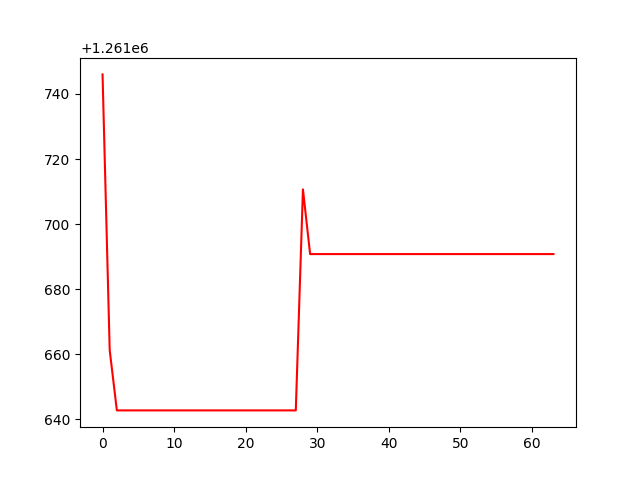

Source data for this figure (header and first rows):
, 0
0, 1261746
1, 1261661
2, 1261643
3, 1261643
4, 1261643
5, 1261643
6, 1261643
7, 1261643
8, 1261643
9, 1261643
10, 1261643
11, 1261643
12, 1261643
13, 1261643
14, 1261643
15, 1261643
16, 1261643
17, 1261643
18, 1261643
19, 1261643
20, 1261643
21, 1261643
22, 1261643
23, 1261643
24, 1261643
25, 1261643
26, 1261643
27, 1261643
28, 1261711
29, 1261691
30, 1261691
31, 1261691
32, 1261691
33, 1261691
34, 1261691
35, 1261691
36, 1261691
37, 1261691
38, 1261691
39, 1261691
40, 1261691
41, 1261691
42, 1261691
43, 1261691
44, 1261691
45, 1261691
46, 1261691
47, 1261691
48, 1261691
49, 1261691
50, 1261691
51, 1261691
52, 1261691
53, 1261691
54, 1261691
55, 1261691
56, 1261691
57, 1261691
58, 1261691
59, 1261691
... 4 more rows
